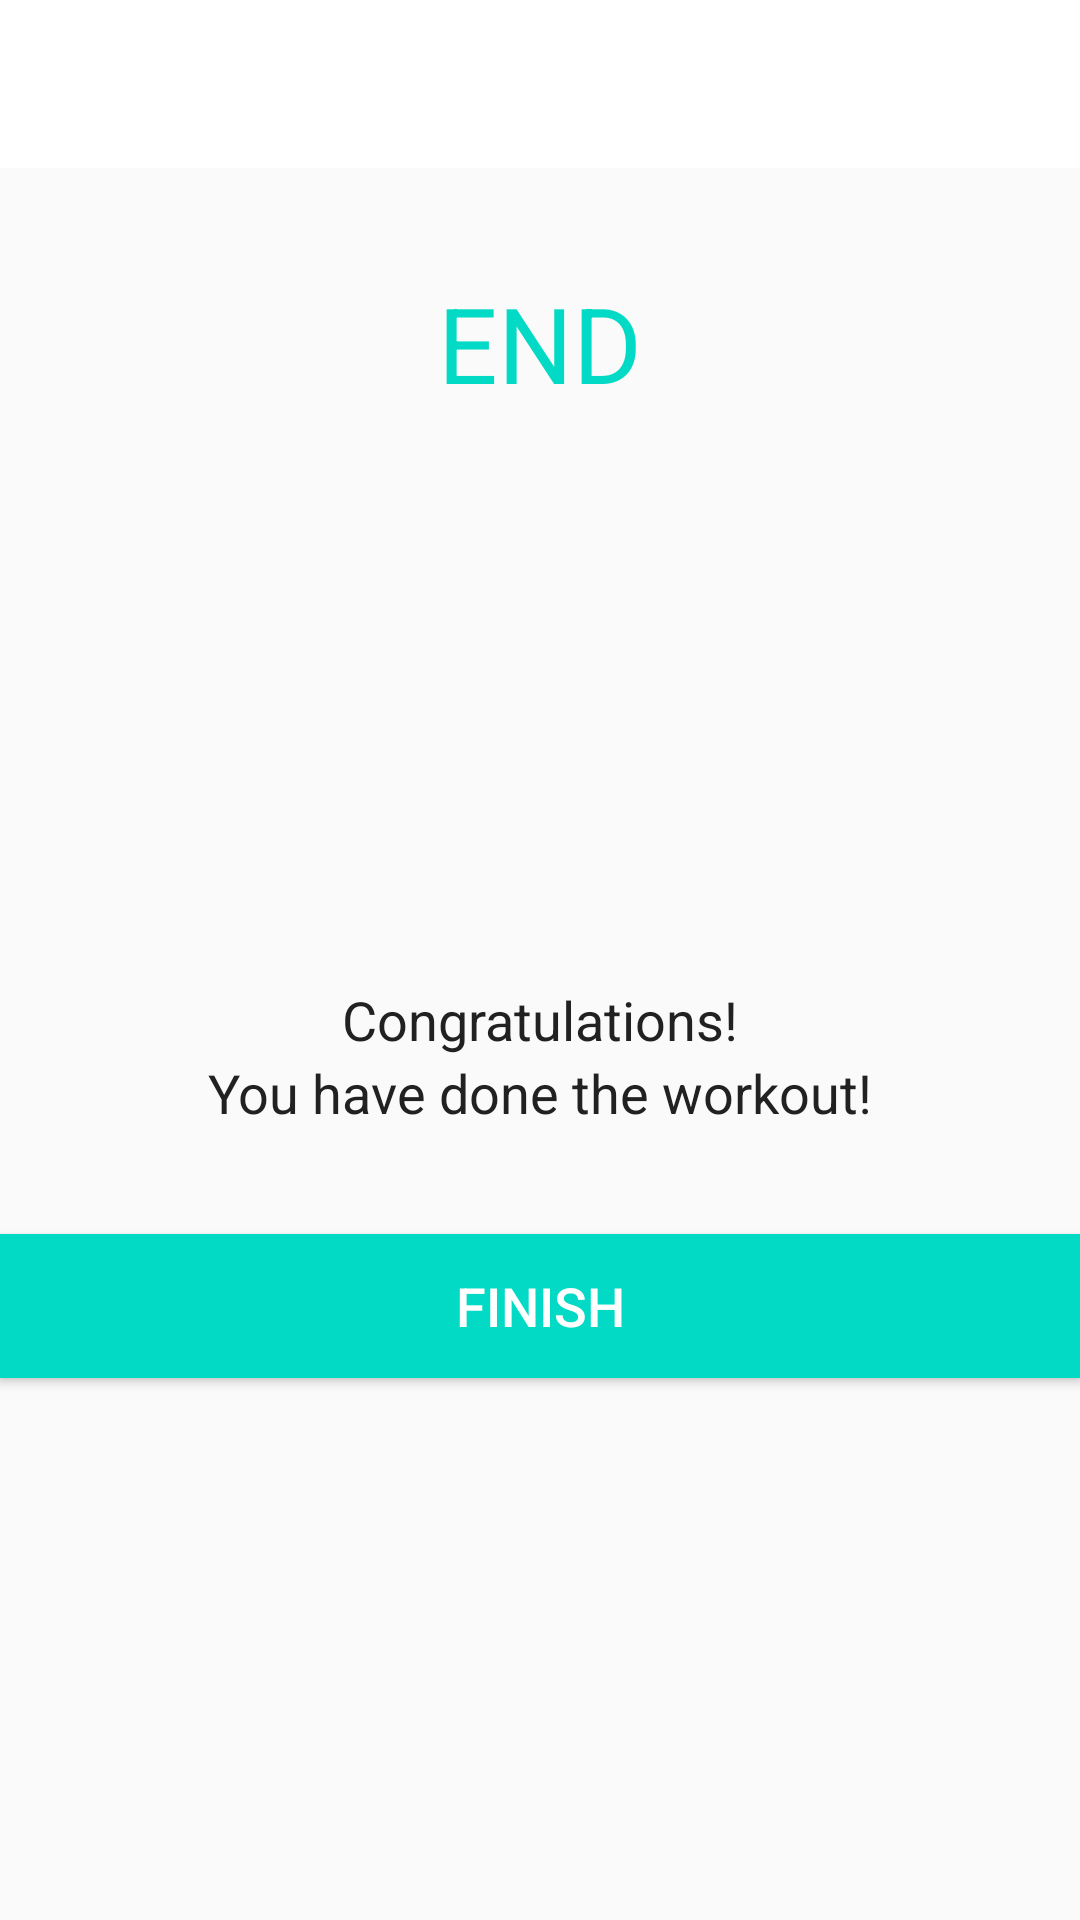

Layout XML and referenced resources for this Android screen:
<!-- AndroidManifest.xml: activity theme Theme.AppCompat.Light.NoActionBar -->
<!-- res/layout/activity_finish.xml -->
<?xml version="1.0" encoding="utf-8"?>
<LinearLayout xmlns:android="http://schemas.android.com/apk/res/android"
    xmlns:app="http://schemas.android.com/apk/res-auto"
    xmlns:tools="http://schemas.android.com/tools"
    android:layout_width="match_parent"
    android:layout_height="match_parent"
    android:orientation="vertical"
    android:gravity="center_horizontal"
    tools:context=".FinishActivity">

    <androidx.appcompat.widget.Toolbar
        android:id="@+id/toolbar_finish_activity"
        android:layout_width="match_parent"
        android:layout_height="?android:attr/actionBarSize"
        android:background="#FFFFFF" />

    <TextView
        android:id="@+id/tvEnd"
        android:layout_width="wrap_content"
        android:layout_height="wrap_content"
        android:layout_marginTop="35dp"
        android:text="END"
        android:textColor="@color/colorAccent"
        android:textSize="35sp" />

    <LinearLayout
        android:layout_width="150dp"
        android:layout_height="150dp"
        android:layout_gravity="center"
        android:layout_marginTop="15dp"
        android:background="@drawable/item_circular_color_accent_border"
        android:gravity="center">

        
        <ImageView
            android:layout_width="60dp"
            android:layout_height="60dp"
            android:contentDescription="Image"
            android:src="@drawable/ic_baseline_check_24"
            app:tint="@color/colorAccent"/>
    </LinearLayout>

    <TextView
        android:layout_width="wrap_content"
        android:layout_height="wrap_content"
        android:layout_marginTop="25dp"
        android:text="Congratulations!"
        android:textColor="#212121"
        android:textSize="18sp" />

    <TextView
        android:layout_width="wrap_content"
        android:layout_height="wrap_content"
        android:text="You have done the workout!"
        android:textColor="#212121"
        android:textSize="18sp" />

    <Button
        android:id="@+id/btnFinish"
        android:layout_width="match_parent"
        android:layout_height="wrap_content"
        android:layout_gravity="bottom"
        android:layout_marginTop="35dp"
        android:background="@color/colorAccent"
        android:text="FINISH"
        android:textColor="#FFFFFF"
        android:textSize="18sp" />

</LinearLayout>
<!-- resources referenced by this layout -->
<resources>

  <!-- not gathered from this repository: default colours our renderer supplied (Android Studio template values) -->
  <color name="colorAccent">#FF03DAC5</color>
</resources>
